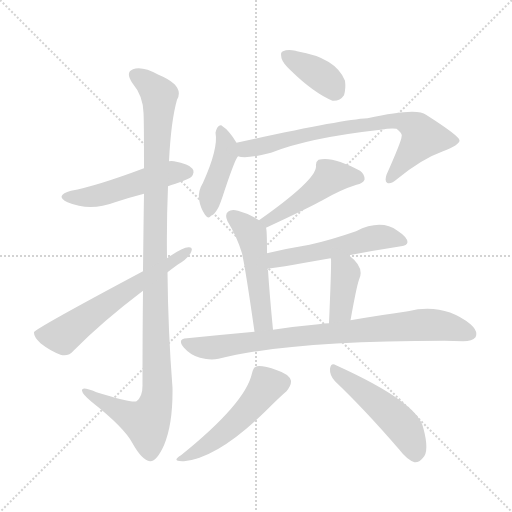
t = 0.00 s
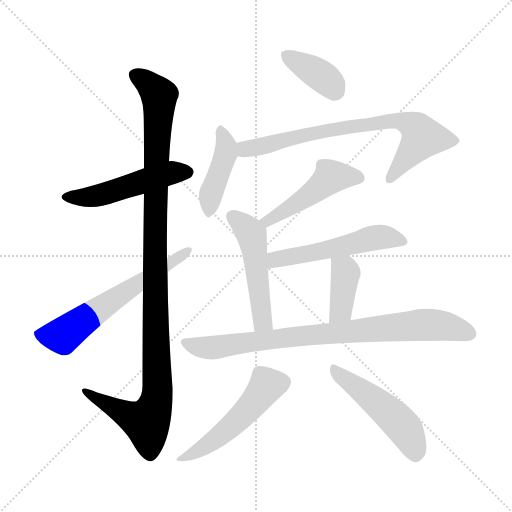
t = 1.97 s
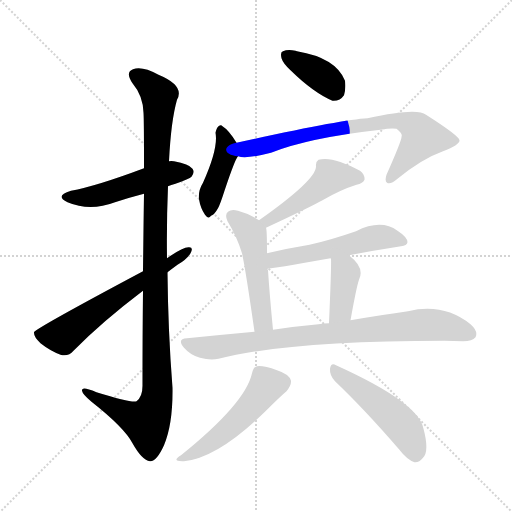
t = 3.94 s
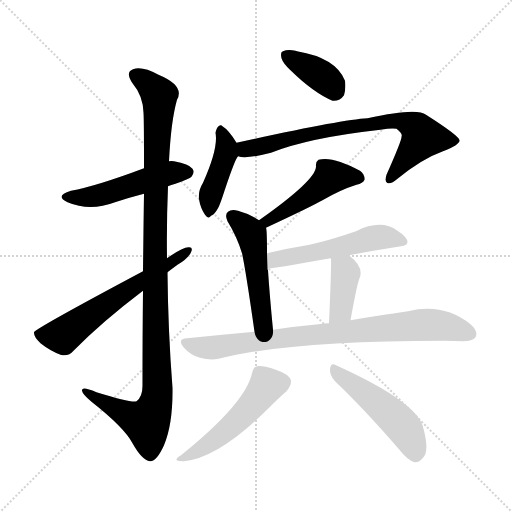
t = 5.91 s
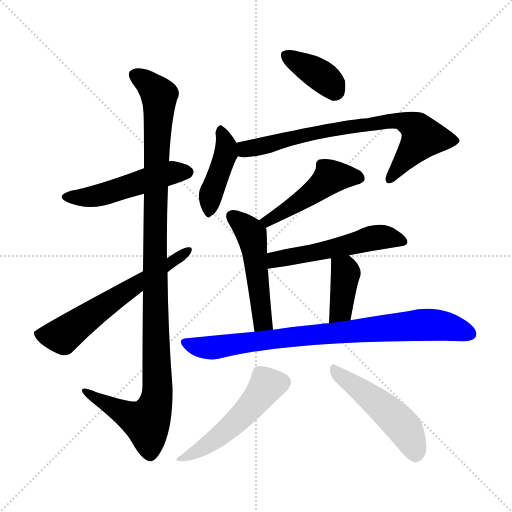
t = 7.88 s
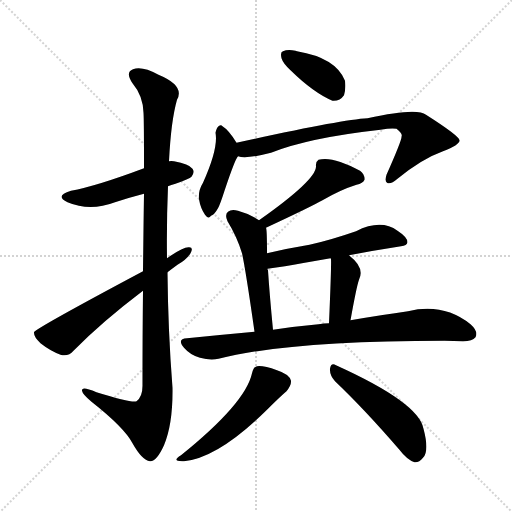
t = 9.86 s

The animated SVG that drew these frames (rendered in a browser with its animation timeline set to each time). Animation: 13 CSS @keyframes rules; one cycle of 9.86 s.

<svg version="1.1" viewBox="0 0 1024 1024" xmlns="http://www.w3.org/2000/svg">
  <g stroke="lightgray" stroke-dasharray="1,1" stroke-width="1" transform="scale(4, 4)">
    <line x1="0" y1="0" x2="256" y2="256"></line>
    <line x1="256" y1="0" x2="0" y2="256"></line>
    <line x1="128" y1="0" x2="128" y2="256"></line>
    <line x1="0" y1="128" x2="256" y2="128"></line>
  </g>
<g transform="scale(1, -1) translate(0, -900)">
   <style type="text/css">
    @keyframes keyframes0 {
      from {
       stroke: blue;
       stroke-dashoffset: 502;
       stroke-width: 128;
       }
       62% {
       animation-timing-function: step-end;
       stroke: blue;
       stroke-dashoffset: 0;
       stroke-width: 128;
       }
       to {
       stroke: black;
       stroke-width: 1024;
       }
       }
       #make-me-a-hanzi-animation-0 {
         animation: keyframes0 0.658529s both;
         animation-delay: 0.000000s;
         animation-timing-function: linear;
       }
    @keyframes keyframes1 {
      from {
       stroke: blue;
       stroke-dashoffset: 1112;
       stroke-width: 128;
       }
       78% {
       animation-timing-function: step-end;
       stroke: blue;
       stroke-dashoffset: 0;
       stroke-width: 128;
       }
       to {
       stroke: black;
       stroke-width: 1024;
       }
       }
       #make-me-a-hanzi-animation-1 {
         animation: keyframes1 1.154948s both;
         animation-delay: 0.658529s;
         animation-timing-function: linear;
       }
    @keyframes keyframes2 {
      from {
       stroke: blue;
       stroke-dashoffset: 609;
       stroke-width: 128;
       }
       66% {
       animation-timing-function: step-end;
       stroke: blue;
       stroke-dashoffset: 0;
       stroke-width: 128;
       }
       to {
       stroke: black;
       stroke-width: 1024;
       }
       }
       #make-me-a-hanzi-animation-2 {
         animation: keyframes2 0.745605s both;
         animation-delay: 1.813477s;
         animation-timing-function: linear;
       }
    @keyframes keyframes3 {
      from {
       stroke: blue;
       stroke-dashoffset: 376;
       stroke-width: 128;
       }
       55% {
       animation-timing-function: step-end;
       stroke: blue;
       stroke-dashoffset: 0;
       stroke-width: 128;
       }
       to {
       stroke: black;
       stroke-width: 1024;
       }
       }
       #make-me-a-hanzi-animation-3 {
         animation: keyframes3 0.555990s both;
         animation-delay: 2.559082s;
         animation-timing-function: linear;
       }
    @keyframes keyframes4 {
      from {
       stroke: blue;
       stroke-dashoffset: 420;
       stroke-width: 128;
       }
       58% {
       animation-timing-function: step-end;
       stroke: blue;
       stroke-dashoffset: 0;
       stroke-width: 128;
       }
       to {
       stroke: black;
       stroke-width: 1024;
       }
       }
       #make-me-a-hanzi-animation-4 {
         animation: keyframes4 0.591797s both;
         animation-delay: 3.115072s;
         animation-timing-function: linear;
       }
    @keyframes keyframes5 {
      from {
       stroke: blue;
       stroke-dashoffset: 749;
       stroke-width: 128;
       }
       71% {
       animation-timing-function: step-end;
       stroke: blue;
       stroke-dashoffset: 0;
       stroke-width: 128;
       }
       to {
       stroke: black;
       stroke-width: 1024;
       }
       }
       #make-me-a-hanzi-animation-5 {
         animation: keyframes5 0.859538s both;
         animation-delay: 3.706868s;
         animation-timing-function: linear;
       }
    @keyframes keyframes6 {
      from {
       stroke: blue;
       stroke-dashoffset: 474;
       stroke-width: 128;
       }
       61% {
       animation-timing-function: step-end;
       stroke: blue;
       stroke-dashoffset: 0;
       stroke-width: 128;
       }
       to {
       stroke: black;
       stroke-width: 1024;
       }
       }
       #make-me-a-hanzi-animation-6 {
         animation: keyframes6 0.635742s both;
         animation-delay: 4.566406s;
         animation-timing-function: linear;
       }
    @keyframes keyframes7 {
      from {
       stroke: blue;
       stroke-dashoffset: 500;
       stroke-width: 128;
       }
       62% {
       animation-timing-function: step-end;
       stroke: blue;
       stroke-dashoffset: 0;
       stroke-width: 128;
       }
       to {
       stroke: black;
       stroke-width: 1024;
       }
       }
       #make-me-a-hanzi-animation-7 {
         animation: keyframes7 0.656901s both;
         animation-delay: 5.202148s;
         animation-timing-function: linear;
       }
    @keyframes keyframes8 {
      from {
       stroke: blue;
       stroke-dashoffset: 534;
       stroke-width: 128;
       }
       63% {
       animation-timing-function: step-end;
       stroke: blue;
       stroke-dashoffset: 0;
       stroke-width: 128;
       }
       to {
       stroke: black;
       stroke-width: 1024;
       }
       }
       #make-me-a-hanzi-animation-8 {
         animation: keyframes8 0.684570s both;
         animation-delay: 5.859049s;
         animation-timing-function: linear;
       }
    @keyframes keyframes9 {
      from {
       stroke: blue;
       stroke-dashoffset: 388;
       stroke-width: 128;
       }
       56% {
       animation-timing-function: step-end;
       stroke: blue;
       stroke-dashoffset: 0;
       stroke-width: 128;
       }
       to {
       stroke: black;
       stroke-width: 1024;
       }
       }
       #make-me-a-hanzi-animation-9 {
         animation: keyframes9 0.565755s both;
         animation-delay: 6.543620s;
         animation-timing-function: linear;
       }
    @keyframes keyframes10 {
      from {
       stroke: blue;
       stroke-dashoffset: 831;
       stroke-width: 128;
       }
       73% {
       animation-timing-function: step-end;
       stroke: blue;
       stroke-dashoffset: 0;
       stroke-width: 128;
       }
       to {
       stroke: black;
       stroke-width: 1024;
       }
       }
       #make-me-a-hanzi-animation-10 {
         animation: keyframes10 0.926270s both;
         animation-delay: 7.109375s;
         animation-timing-function: linear;
       }
    @keyframes keyframes11 {
      from {
       stroke: blue;
       stroke-dashoffset: 509;
       stroke-width: 128;
       }
       62% {
       animation-timing-function: step-end;
       stroke: blue;
       stroke-dashoffset: 0;
       stroke-width: 128;
       }
       to {
       stroke: black;
       stroke-width: 1024;
       }
       }
       #make-me-a-hanzi-animation-11 {
         animation: keyframes11 0.664225s both;
         animation-delay: 8.035645s;
         animation-timing-function: linear;
       }
    @keyframes keyframes12 {
      from {
       stroke: blue;
       stroke-dashoffset: 492;
       stroke-width: 128;
       }
       62% {
       animation-timing-function: step-end;
       stroke: blue;
       stroke-dashoffset: 0;
       stroke-width: 128;
       }
       to {
       stroke: black;
       stroke-width: 1024;
       }
       }
       #make-me-a-hanzi-animation-12 {
         animation: keyframes12 0.650391s both;
         animation-delay: 8.699870s;
         animation-timing-function: linear;
       }
</style>
<path d="M 336.0 527.5 Q 342.0 530.5 351.0 532.5 Q 379.0 542.5 383.0 546.5 Q 390.0 555.5 385.0 562.5 Q 378.0 572.5 348.0 577.5 Q 342.0 578.5 338.0 577.5 L 288.0 563.5 Q 192.0 527.5 142.0 518.5 Q 108.0 508.5 135.0 495.5 Q 180.0 476.5 230.0 495.5 Q 257.0 504.5 288.0 512.5 L 336.0 527.5 Z" fill="lightgray"></path> 
<path d="M 286.0 318.5 Q 285.0 234.5 285.0 128.5 Q 285.0 106.5 273.0 97.5 Q 264.0 93.5 193.0 115.5 Q 162.0 128.5 164.0 118.5 Q 165.0 111.5 183.0 96.5 Q 249.0 44.5 265.0 13.5 Q 284.0 -20.5 300.0 -22.5 Q 313.0 -23.5 328.0 9.5 Q 346.0 52.5 345.0 124.5 Q 336.0 239.5 335.0 355.5 L 334.0 383.5 Q 333.0 456.5 336.0 527.5 L 338.0 577.5 Q 342.0 658.5 354.0 700.5 Q 370.0 728.5 317.0 750.5 Q 284.0 768.5 266.0 761.5 Q 250.0 755.5 265.0 733.5 Q 286.0 708.5 287.0 674.5 Q 288.0 661.5 288.0 563.5 L 288.0 512.5 Q 287.0 448.5 286.0 357.5 L 286.0 318.5 Z" fill="lightgray"></path> 
<path d="M 286.0 357.5 Q 70.0 242.5 68.0 235.5 Q 67.0 226.5 81.0 213.5 Q 100.0 198.5 121.0 190.5 Q 137.0 186.5 147.0 198.5 Q 204.0 256.5 286.0 318.5 L 335.0 355.5 Q 344.0 362.5 355.0 370.5 Q 373.0 380.5 381.0 393.5 Q 388.0 406.5 377.0 405.5 Q 365.0 405.5 334.0 383.5 L 286.0 357.5 Z" fill="lightgray"></path> 
<path d="M 581.0 759.5 Q 627.0 714.5 665.0 698.5 Q 680.0 697.5 688.0 709.5 Q 692.0 722.5 690.0 738.5 Q 672.0 784.5 594.0 797.5 L 591.0 798.5 Q 575.0 801.5 566.0 797.5 Q 560.0 796.5 563.0 783.5 Q 566.0 773.5 581.0 759.5 Z" fill="lightgray"></path> 
<path d="M 473.0 614.5 Q 458.0 639.5 445.0 647.5 Q 442.0 651.5 437.0 647.5 Q 433.0 644.5 431.0 634.5 Q 437.0 603.5 406.0 534.5 Q 396.0 518.5 398.0 501.5 Q 401.0 483.5 410.0 470.5 Q 417.0 460.5 422.0 468.5 Q 428.0 469.5 436.0 483.5 Q 440.0 490.5 449.0 518.5 Q 470.0 581.5 476.0 587.5 C 483.0 598.5 483.0 598.5 473.0 614.5 Z" fill="lightgray"></path> 
<path d="M 476.0 587.5 Q 492.0 581.5 542.0 594.5 Q 617.0 624.5 761.0 640.5 Q 783.0 644.5 793.0 642.5 Q 806.0 632.5 803.0 626.5 Q 804.0 620.5 773.0 550.5 Q 769.0 537.5 774.0 534.5 Q 781.0 530.5 795.0 542.5 Q 844.0 582.5 886.0 597.5 Q 920.0 610.5 919.0 619.5 Q 918.0 628.5 852.0 670.5 Q 834.0 685.5 735.0 663.5 Q 681.0 660.5 473.0 614.5 C 444.0 608.5 446.0 590.5 476.0 587.5 Z" fill="lightgray"></path> 
<path d="M 532.0 444.5 Q 622.0 486.5 645.0 499.5 Q 681.0 520.5 713.0 530.5 Q 726.0 533.5 729.0 540.5 Q 730.0 550.5 720.0 558.5 Q 665.0 588.5 637.0 580.5 Q 631.0 576.5 632.0 567.5 Q 633.0 540.5 518.0 459.5 C 494.0 442.5 505.0 431.5 532.0 444.5 Z" fill="lightgray"></path> 
<path d="M 534.0 393.5 Q 534.0 441.5 532.0 444.5 L 518.0 459.5 Q 499.0 472.5 476.0 478.5 Q 463.0 482.5 456.0 476.5 Q 449.0 470.5 455.0 457.5 Q 474.0 426.5 484.0 393.5 Q 491.0 362.5 509.0 236.5 C 513.0 206.5 549.0 210.5 546.0 240.5 Q 539.0 312.5 536.0 359.5 Q 535.0 360.5 535.0 362.5 L 534.0 393.5 Z" fill="lightgray"></path> 
<path d="M 698.0 389.5 Q 750.0 399.5 802.0 407.5 Q 814.0 408.5 815.0 415.5 Q 815.0 425.5 795.0 438.5 Q 762.0 462.5 712.0 437.5 Q 660.0 419.5 619.0 410.5 Q 576.0 403.5 534.0 393.5 C 505.0 386.5 505.0 358.5 535.0 362.5 Q 542.0 362.5 661.0 383.5 L 698.0 389.5 Z" fill="lightgray"></path> 
<path d="M 701.0 259.5 Q 713.0 326.5 718.0 340.5 Q 730.0 364.5 699.0 388.5 L 698.0 389.5 C 675.0 408.5 654.0 412.5 661.0 383.5 L 662.0 382.5 Q 663.0 369.5 658.0 253.5 C 657.0 223.5 696.0 229.5 701.0 259.5 Z" fill="lightgray"></path> 
<path d="M 509.0 236.5 Q 443.0 230.5 374.0 223.5 Q 353.0 222.5 368.0 204.5 Q 381.0 189.5 400.0 184.5 Q 421.0 178.5 437.0 182.5 Q 578.0 218.5 889.0 218.5 Q 907.0 218.5 926.0 217.5 Q 945.0 217.5 951.0 225.5 Q 957.0 237.5 941.0 251.5 Q 887.0 294.5 816.0 277.5 Q 765.0 270.5 701.0 259.5 L 658.0 253.5 Q 648.0 253.5 637.0 251.5 Q 592.0 247.5 546.0 240.5 L 509.0 236.5 Z" fill="lightgray"></path> 
<path d="M 504.0 153.5 Q 491.0 93.5 362.0 -10.5 Q 341.0 -23.5 368.0 -22.5 Q 437.0 -15.5 534.0 80.5 Q 561.0 107.5 573.0 117.5 Q 583.0 129.5 582.0 138.5 Q 579.0 151.5 554.0 159.5 Q 526.0 169.5 514.0 167.5 Q 507.0 166.5 504.0 153.5 Z" fill="lightgray"></path> 
<path d="M 670.0 137.5 Q 728.0 82.5 798.0 1.5 Q 814.0 -19.5 829.0 -24.5 Q 838.0 -25.5 846.0 -15.5 Q 859.0 -2.5 847.0 42.5 Q 838.0 94.5 672.0 169.5 Q 662.0 175.5 660.0 162.5 Q 659.0 149.5 670.0 137.5 Z" fill="lightgray"></path> 
      <clipPath id="make-me-a-hanzi-clip-0">
      <path d="M 336.0 527.5 Q 342.0 530.5 351.0 532.5 Q 379.0 542.5 383.0 546.5 Q 390.0 555.5 385.0 562.5 Q 378.0 572.5 348.0 577.5 Q 342.0 578.5 338.0 577.5 L 288.0 563.5 Q 192.0 527.5 142.0 518.5 Q 108.0 508.5 135.0 495.5 Q 180.0 476.5 230.0 495.5 Q 257.0 504.5 288.0 512.5 L 336.0 527.5 Z" fill="lightgray"></path>
      </clipPath>
      <path clip-path="url(#make-me-a-hanzi-clip-0)" d="M 136.0 507.5 L 201.0 509.5 L 343.0 554.5 L 375.0 555.5 " fill="none" id="make-me-a-hanzi-animation-0" stroke-dasharray="374 748" stroke-linecap="round"></path>

      <clipPath id="make-me-a-hanzi-clip-1">
      <path d="M 286.0 318.5 Q 285.0 234.5 285.0 128.5 Q 285.0 106.5 273.0 97.5 Q 264.0 93.5 193.0 115.5 Q 162.0 128.5 164.0 118.5 Q 165.0 111.5 183.0 96.5 Q 249.0 44.5 265.0 13.5 Q 284.0 -20.5 300.0 -22.5 Q 313.0 -23.5 328.0 9.5 Q 346.0 52.5 345.0 124.5 Q 336.0 239.5 335.0 355.5 L 334.0 383.5 Q 333.0 456.5 336.0 527.5 L 338.0 577.5 Q 342.0 658.5 354.0 700.5 Q 370.0 728.5 317.0 750.5 Q 284.0 768.5 266.0 761.5 Q 250.0 755.5 265.0 733.5 Q 286.0 708.5 287.0 674.5 Q 288.0 661.5 288.0 563.5 L 288.0 512.5 Q 287.0 448.5 286.0 357.5 L 286.0 318.5 Z" fill="lightgray"></path>
      </clipPath>
      <path clip-path="url(#make-me-a-hanzi-clip-1)" d="M 273.0 747.5 L 314.0 716.5 L 319.0 703.5 L 311.0 576.5 L 309.0 383.5 L 315.0 115.5 L 309.0 85.5 L 293.0 55.5 L 170.0 116.5 " fill="none" id="make-me-a-hanzi-animation-1" stroke-dasharray="984 1968" stroke-linecap="round"></path>

      <clipPath id="make-me-a-hanzi-clip-2">
      <path d="M 286.0 357.5 Q 70.0 242.5 68.0 235.5 Q 67.0 226.5 81.0 213.5 Q 100.0 198.5 121.0 190.5 Q 137.0 186.5 147.0 198.5 Q 204.0 256.5 286.0 318.5 L 335.0 355.5 Q 344.0 362.5 355.0 370.5 Q 373.0 380.5 381.0 393.5 Q 388.0 406.5 377.0 405.5 Q 365.0 405.5 334.0 383.5 L 286.0 357.5 Z" fill="lightgray"></path>
      </clipPath>
      <path clip-path="url(#make-me-a-hanzi-clip-2)" d="M 74.0 231.5 L 123.0 228.5 L 375.0 398.5 " fill="none" id="make-me-a-hanzi-animation-2" stroke-dasharray="481 962" stroke-linecap="round"></path>

      <clipPath id="make-me-a-hanzi-clip-3">
      <path d="M 581.0 759.5 Q 627.0 714.5 665.0 698.5 Q 680.0 697.5 688.0 709.5 Q 692.0 722.5 690.0 738.5 Q 672.0 784.5 594.0 797.5 L 591.0 798.5 Q 575.0 801.5 566.0 797.5 Q 560.0 796.5 563.0 783.5 Q 566.0 773.5 581.0 759.5 Z" fill="lightgray"></path>
      </clipPath>
      <path clip-path="url(#make-me-a-hanzi-clip-3)" d="M 573.0 788.5 L 636.0 752.5 L 670.0 719.5 " fill="none" id="make-me-a-hanzi-animation-3" stroke-dasharray="248 496" stroke-linecap="round"></path>

      <clipPath id="make-me-a-hanzi-clip-4">
      <path d="M 473.0 614.5 Q 458.0 639.5 445.0 647.5 Q 442.0 651.5 437.0 647.5 Q 433.0 644.5 431.0 634.5 Q 437.0 603.5 406.0 534.5 Q 396.0 518.5 398.0 501.5 Q 401.0 483.5 410.0 470.5 Q 417.0 460.5 422.0 468.5 Q 428.0 469.5 436.0 483.5 Q 440.0 490.5 449.0 518.5 Q 470.0 581.5 476.0 587.5 C 483.0 598.5 483.0 598.5 473.0 614.5 Z" fill="lightgray"></path>
      </clipPath>
      <path clip-path="url(#make-me-a-hanzi-clip-4)" d="M 441.0 637.5 L 452.0 611.5 L 452.0 593.5 L 422.0 512.5 L 418.0 481.5 " fill="none" id="make-me-a-hanzi-animation-4" stroke-dasharray="292 584" stroke-linecap="round"></path>

      <clipPath id="make-me-a-hanzi-clip-5">
      <path d="M 476.0 587.5 Q 492.0 581.5 542.0 594.5 Q 617.0 624.5 761.0 640.5 Q 783.0 644.5 793.0 642.5 Q 806.0 632.5 803.0 626.5 Q 804.0 620.5 773.0 550.5 Q 769.0 537.5 774.0 534.5 Q 781.0 530.5 795.0 542.5 Q 844.0 582.5 886.0 597.5 Q 920.0 610.5 919.0 619.5 Q 918.0 628.5 852.0 670.5 Q 834.0 685.5 735.0 663.5 Q 681.0 660.5 473.0 614.5 C 444.0 608.5 446.0 590.5 476.0 587.5 Z" fill="lightgray"></path>
      </clipPath>
      <path clip-path="url(#make-me-a-hanzi-clip-5)" d="M 482.0 594.5 L 492.0 603.5 L 612.0 631.5 L 771.0 658.5 L 808.0 656.5 L 834.0 642.5 L 845.0 625.5 L 778.0 540.5 " fill="none" id="make-me-a-hanzi-animation-5" stroke-dasharray="621 1242" stroke-linecap="round"></path>

      <clipPath id="make-me-a-hanzi-clip-6">
      <path d="M 532.0 444.5 Q 622.0 486.5 645.0 499.5 Q 681.0 520.5 713.0 530.5 Q 726.0 533.5 729.0 540.5 Q 730.0 550.5 720.0 558.5 Q 665.0 588.5 637.0 580.5 Q 631.0 576.5 632.0 567.5 Q 633.0 540.5 518.0 459.5 C 494.0 442.5 505.0 431.5 532.0 444.5 Z" fill="lightgray"></path>
      </clipPath>
      <path clip-path="url(#make-me-a-hanzi-clip-6)" d="M 720.0 543.5 L 659.0 544.5 L 590.0 490.5 L 539.0 459.5 L 531.0 464.5 " fill="none" id="make-me-a-hanzi-animation-6" stroke-dasharray="346 692" stroke-linecap="round"></path>

      <clipPath id="make-me-a-hanzi-clip-7">
      <path d="M 534.0 393.5 Q 534.0 441.5 532.0 444.5 L 518.0 459.5 Q 499.0 472.5 476.0 478.5 Q 463.0 482.5 456.0 476.5 Q 449.0 470.5 455.0 457.5 Q 474.0 426.5 484.0 393.5 Q 491.0 362.5 509.0 236.5 C 513.0 206.5 549.0 210.5 546.0 240.5 Q 539.0 312.5 536.0 359.5 Q 535.0 360.5 535.0 362.5 L 534.0 393.5 Z" fill="lightgray"></path>
      </clipPath>
      <path clip-path="url(#make-me-a-hanzi-clip-7)" d="M 465.0 467.5 L 503.0 430.5 L 522.0 274.5 L 526.0 256.5 L 539.0 248.5 " fill="none" id="make-me-a-hanzi-animation-7" stroke-dasharray="372 744" stroke-linecap="round"></path>

      <clipPath id="make-me-a-hanzi-clip-8">
      <path d="M 698.0 389.5 Q 750.0 399.5 802.0 407.5 Q 814.0 408.5 815.0 415.5 Q 815.0 425.5 795.0 438.5 Q 762.0 462.5 712.0 437.5 Q 660.0 419.5 619.0 410.5 Q 576.0 403.5 534.0 393.5 C 505.0 386.5 505.0 358.5 535.0 362.5 Q 542.0 362.5 661.0 383.5 L 698.0 389.5 Z" fill="lightgray"></path>
      </clipPath>
      <path clip-path="url(#make-me-a-hanzi-clip-8)" d="M 536.0 370.5 L 558.0 382.5 L 642.0 396.5 L 753.0 425.5 L 805.0 417.5 " fill="none" id="make-me-a-hanzi-animation-8" stroke-dasharray="406 812" stroke-linecap="round"></path>

      <clipPath id="make-me-a-hanzi-clip-9">
      <path d="M 701.0 259.5 Q 713.0 326.5 718.0 340.5 Q 730.0 364.5 699.0 388.5 L 698.0 389.5 C 675.0 408.5 654.0 412.5 661.0 383.5 L 662.0 382.5 Q 663.0 369.5 658.0 253.5 C 657.0 223.5 696.0 229.5 701.0 259.5 Z" fill="lightgray"></path>
      </clipPath>
      <path clip-path="url(#make-me-a-hanzi-clip-9)" d="M 669.0 380.5 L 691.0 353.5 L 682.0 279.5 L 664.0 265.5 " fill="none" id="make-me-a-hanzi-animation-9" stroke-dasharray="260 520" stroke-linecap="round"></path>

      <clipPath id="make-me-a-hanzi-clip-10">
      <path d="M 509.0 236.5 Q 443.0 230.5 374.0 223.5 Q 353.0 222.5 368.0 204.5 Q 381.0 189.5 400.0 184.5 Q 421.0 178.5 437.0 182.5 Q 578.0 218.5 889.0 218.5 Q 907.0 218.5 926.0 217.5 Q 945.0 217.5 951.0 225.5 Q 957.0 237.5 941.0 251.5 Q 887.0 294.5 816.0 277.5 Q 765.0 270.5 701.0 259.5 L 658.0 253.5 Q 648.0 253.5 637.0 251.5 Q 592.0 247.5 546.0 240.5 L 509.0 236.5 Z" fill="lightgray"></path>
      </clipPath>
      <path clip-path="url(#make-me-a-hanzi-clip-10)" d="M 371.0 213.5 L 421.0 204.5 L 602.0 228.5 L 845.0 250.5 L 895.0 246.5 L 940.0 232.5 " fill="none" id="make-me-a-hanzi-animation-10" stroke-dasharray="703 1406" stroke-linecap="round"></path>

      <clipPath id="make-me-a-hanzi-clip-11">
      <path d="M 504.0 153.5 Q 491.0 93.5 362.0 -10.5 Q 341.0 -23.5 368.0 -22.5 Q 437.0 -15.5 534.0 80.5 Q 561.0 107.5 573.0 117.5 Q 583.0 129.5 582.0 138.5 Q 579.0 151.5 554.0 159.5 Q 526.0 169.5 514.0 167.5 Q 507.0 166.5 504.0 153.5 Z" fill="lightgray"></path>
      </clipPath>
      <path clip-path="url(#make-me-a-hanzi-clip-11)" d="M 568.0 136.5 L 535.0 130.5 L 495.0 78.5 L 457.0 42.5 L 423.0 15.5 L 372.0 -12.5 " fill="none" id="make-me-a-hanzi-animation-11" stroke-dasharray="381 762" stroke-linecap="round"></path>

      <clipPath id="make-me-a-hanzi-clip-12">
      <path d="M 670.0 137.5 Q 728.0 82.5 798.0 1.5 Q 814.0 -19.5 829.0 -24.5 Q 838.0 -25.5 846.0 -15.5 Q 859.0 -2.5 847.0 42.5 Q 838.0 94.5 672.0 169.5 Q 662.0 175.5 660.0 162.5 Q 659.0 149.5 670.0 137.5 Z" fill="lightgray"></path>
      </clipPath>
      <path clip-path="url(#make-me-a-hanzi-clip-12)" d="M 671.0 157.5 L 800.0 53.5 L 819.0 25.5 L 830.0 -9.5 " fill="none" id="make-me-a-hanzi-animation-12" stroke-dasharray="364 728" stroke-linecap="round"></path>

</g>
</svg>
